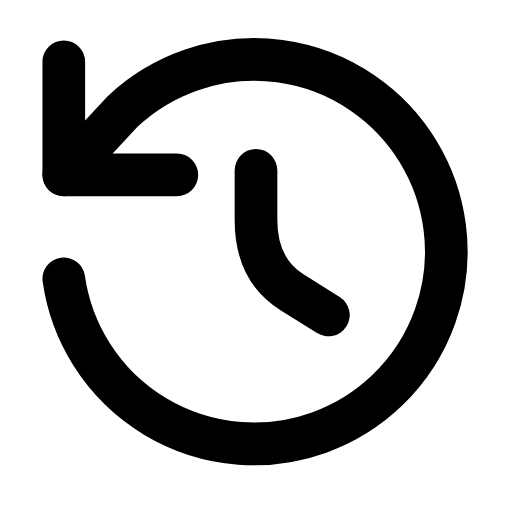
t = 0.00 s
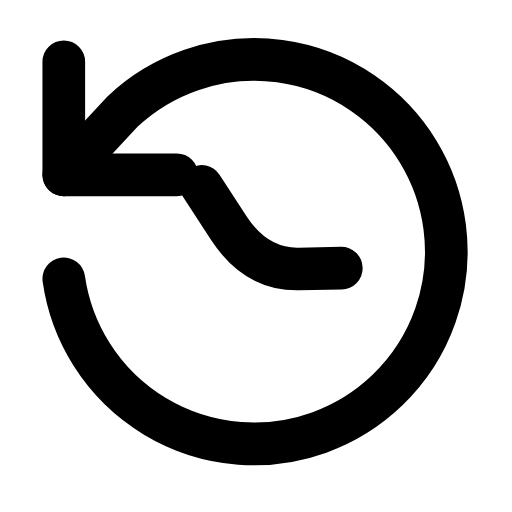
t = 0.29 s
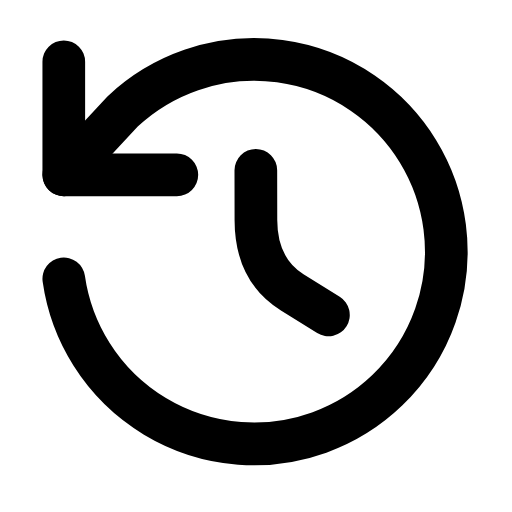
t = 0.60 s
t = 0.88 s: frame unchanged from t = 0.00 s, image omitted
t = 1.19 s: frame unchanged from t = 0.00 s, image omitted
t = 1.50 s: frame unchanged from t = 0.00 s, image omitted

The animated SVG that drew these frames (rendered in a browser with its animation timeline set to each time). Animation: 1 SMIL element (animateTransform=1); one cycle of 1.80 s, repeats indefinitely.

<svg xmlns="http://www.w3.org/2000/svg" width="24" height="24" viewBox="0 0 24 24" fill="none"><g transform="translate(-0.72 -0.709) scale(1.06)"><path stroke="currentColor" stroke-width="1.887" stroke-linecap="round" stroke-linejoin="round" fill="none" d="M3.5 3.4L3.5 8.4L8.5 8.4"></path><path stroke="currentColor" stroke-width="1.887" stroke-linecap="round" stroke-linejoin="round" fill="none" d="M3.5 13A8.5 8.5 0 1 0 6.1 5.6L3.5 8.4"></path><g><animateTransform attributeName="transform" type="rotate" values="0 12 12.6;0 12 12.6;-40 12 12.6;0 12 12.6;0 12 12.6;0 12 12.6;0 12 12.6;-40 12 12.6;0 12 12.6;0 12 12.6;0 12 12.6" keyTimes="0;0.135;0.2475;0.36;0.45;0.6;0.66;0.735;0.81;0.9;1" dur="1.8s" repeatCount="indefinite" calcMode="spline" keySplines="0.16 1 0.3 1;0.16 1 0.3 1;0.16 1 0.3 1;0.16 1 0.3 1;0.16 1 0.3 1;0.16 1 0.3 1;0.16 1 0.3 1;0.16 1 0.3 1;0.16 1 0.3 1;0.16 1 0.3 1"/><path stroke="currentColor" stroke-width="1.887" stroke-linecap="round" stroke-linejoin="round" fill="none" d="M12 8.2L12 10.4Q12 12.6 13.6 13.6L15.2 14.6"></path></g></g></svg>
